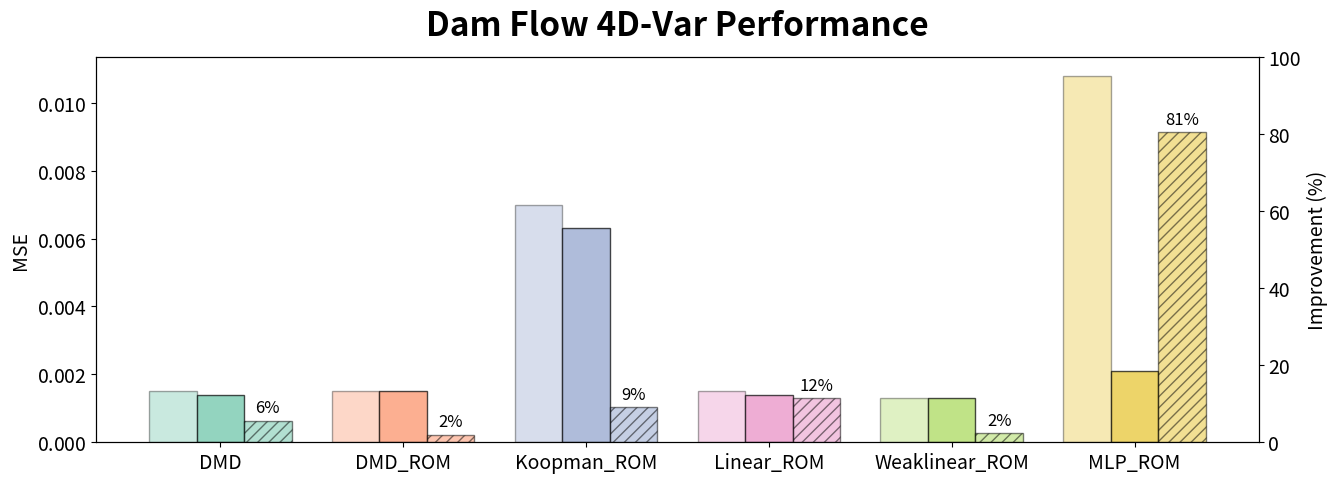

This figure's Python source:
#!/usr/bin/env python
# -*- coding: utf-8 -*-

import numpy as np
import matplotlib.pyplot as plt
from matplotlib.ticker import ScalarFormatter
from matplotlib.patches import Patch

# =======================
# 数据（按你表格录入）——MSE通道
# =======================
dam_overall_mse = {
    "DMD":            {"NoDA": 0.0015, "DA": 0.0014, "Improvement": 0.0563},
    "DMD_ROM":        {"NoDA": 0.0015, "DA": 0.0015, "Improvement": 0.0197},
    "Koopman_ROM":    {"NoDA": 0.0070, "DA": 0.0063, "Improvement": 0.0908},
    "Linear_ROM":     {"NoDA": 0.0015, "DA": 0.0014, "Improvement": 0.1154},
    "Weaklinear_ROM": {"NoDA": 0.0013, "DA": 0.0013, "Improvement": 0.0241},
    "MLP_ROM":        {"NoDA": 0.0108, "DA": 0.0021, "Improvement": 0.8060},
}

dam_background_mse = {
    "DMD":            {"NoDA": 0.0012, "DA": 0.0010, "Improvement": 0.1715},
    "DMD_ROM":        {"NoDA": 0.0012, "DA": 0.0011, "Improvement": 0.0161},
    "Koopman_ROM":    {"NoDA": 0.0021, "DA": 0.0016, "Improvement": 0.2292},
    "Linear_ROM":     {"NoDA": 0.0018, "DA": 0.0011, "Improvement": 0.4082},
    "Weaklinear_ROM": {"NoDA": 0.0012, "DA": 0.0010, "Improvement": 0.1812},
    "MLP_ROM":        {"NoDA": 0.0037, "DA": 0.0013, "Improvement": 0.6547},
}

# 选择绘制哪套数据： "overall" 或 "background"
DATASET = "overall"   # 改成 "background" 可画 t=50 背景帧结果
dam_results = dam_overall_mse if DATASET == "overall" else dam_background_mse

# =======================
# 画图配置（与 ERA5 脚本保持一致）
# =======================
models = ["DMD", "DMD_ROM", "Koopman_ROM", "Linear_ROM", "Weaklinear_ROM", "MLP_ROM"]
model_colors = {
    "DMD": "#66c2a5",
    "DMD_ROM": "#fc8d62",
    "Koopman_ROM": "#8da0cb",
    "Linear_ROM": "#e78ac3",
    "Weaklinear_ROM": "#a6d854",
    "MLP_ROM": "#e6c229",
}
alpha_noda = 0.35
alpha_da   = 0.70
alpha_imp  = 0.50
bar_width  = 0.26

plt.rcParams["font.size"] = 14
plt.rcParams["axes.titleweight"] = "bold"

def use_scientific_if_needed(ax):
    sf = ScalarFormatter(useMathText=True)
    sf.set_powerlimits((-3, 3))
    ax.yaxis.set_major_formatter(sf)

def add_percent_labels(ax2, rects):
    for r in rects:
        h = r.get_height()
        if np.isnan(h):
            continue
        ax2.annotate(f"{h:.0f}%", xy=(r.get_x() + r.get_width()/2, h),
                     xytext=(0, 3), textcoords="offset points",
                     ha="center", va="bottom", fontsize=12)

def plot_dam_single_wide(dam_results, dataset_name="overall"):
    # 尽可能宽一些的单图布局
    fig, ax = plt.subplots(figsize=(15, 5))  # 超宽
    ax2 = ax.twinx()

    noda_vals = [dam_results[m]["NoDA"] for m in models]
    da_vals   = [dam_results[m]["DA"] for m in models]
    imp_vals  = [dam_results[m]["Improvement"] * 100.0 for m in models]

    x = np.arange(len(models))
    x_noda = x - bar_width/1.0
    x_da   = x + 0.0
    x_imp  = x + bar_width/1.0

    # 柱状图（带黑色边框）
    rects_noda = ax.bar(
        x_noda, noda_vals, width=bar_width,
        color=[model_colors[m] for m in models], alpha=alpha_noda,
        label="NoDA MSE", edgecolor='black', linewidth=1
    )
    rects_da = ax.bar(
        x_da, da_vals, width=bar_width,
        color=[model_colors[m] for m in models], alpha=alpha_da,
        label="DA MSE", edgecolor='black', linewidth=1
    )
    rects_imp = ax2.bar(
        x_imp, imp_vals, width=bar_width,
        color=[model_colors[m] for m in models], alpha=alpha_imp,
        hatch='///', edgecolor='black', linewidth=1,
        label="Improvement"
    )

    # 轴与标题
    ax.set_title(f"Dam Flow 4D-Var Performance", fontsize=24, pad=16)
    ax.set_ylabel("MSE")
    ax2.set_ylabel("Improvement (%)")
    ax.set_xticks(x)
    # 如需去掉模型名刻度，与 ERA5 风格一致可取消下一行注释：
    # ax.set_xticklabels([])

    # 模型名刻度（如果保留刻度）
    ax.set_xticklabels(models, rotation=0, ha="center")

    use_scientific_if_needed(ax)
    ax.margins(x=0.02)
    ax2.set_ylim(0, max(100, max(imp_vals) * 1.15))

    add_percent_labels(ax2, rects_imp)

    # # ================= 图注放下面 =================
    # # 1) 柱形类型（单色示意）
    # type_handles = [
    #     Patch(facecolor="#666666", alpha=alpha_noda, label="NoDA MSE", edgecolor='black', linewidth=1),
    #     Patch(facecolor="#666666", alpha=alpha_da,   label="DA MSE",   edgecolor='black', linewidth=1),
    #     Patch(facecolor="#666666", alpha=alpha_imp,  hatch='///',  edgecolor='black',
    #           label="Improvement", linewidth=1),
    # ]
    # # 2) 模型颜色
    # model_handles = [Patch(facecolor=model_colors[m], alpha=0.6, label=m) for m in models]

    # # 调整底部留白，叠放两个 legend
    # fig.subplots_adjust(bottom=0.30, left=0.06, right=0.98, top=0.88)

    # # 下方先放“模型颜色”（多列）
    # leg_models = fig.legend(handles=model_handles, loc="lower center",
    #                         bbox_to_anchor=(0.5, 0.10), frameon=False, ncols=6,
    #                         title="Models", title_fontsize=18, fontsize=16)

    # # 再放“柱形类型”
    # leg_types = fig.legend(handles=type_handles, loc="lower center",
    #                        bbox_to_anchor=(0.5, 0.01), frameon=False, ncols=3,
    #                        title="Bar Types", title_fontsize=18, fontsize=16)

    # 输出
    out_name = f"dam_flow_bar.png"
    plt.savefig(out_name, dpi=120, bbox_inches="tight")
    plt.close(fig)
    print(f"Saved: {out_name}")

if __name__ == "__main__":
    plot_dam_single_wide(dam_results, dataset_name=DATASET)
